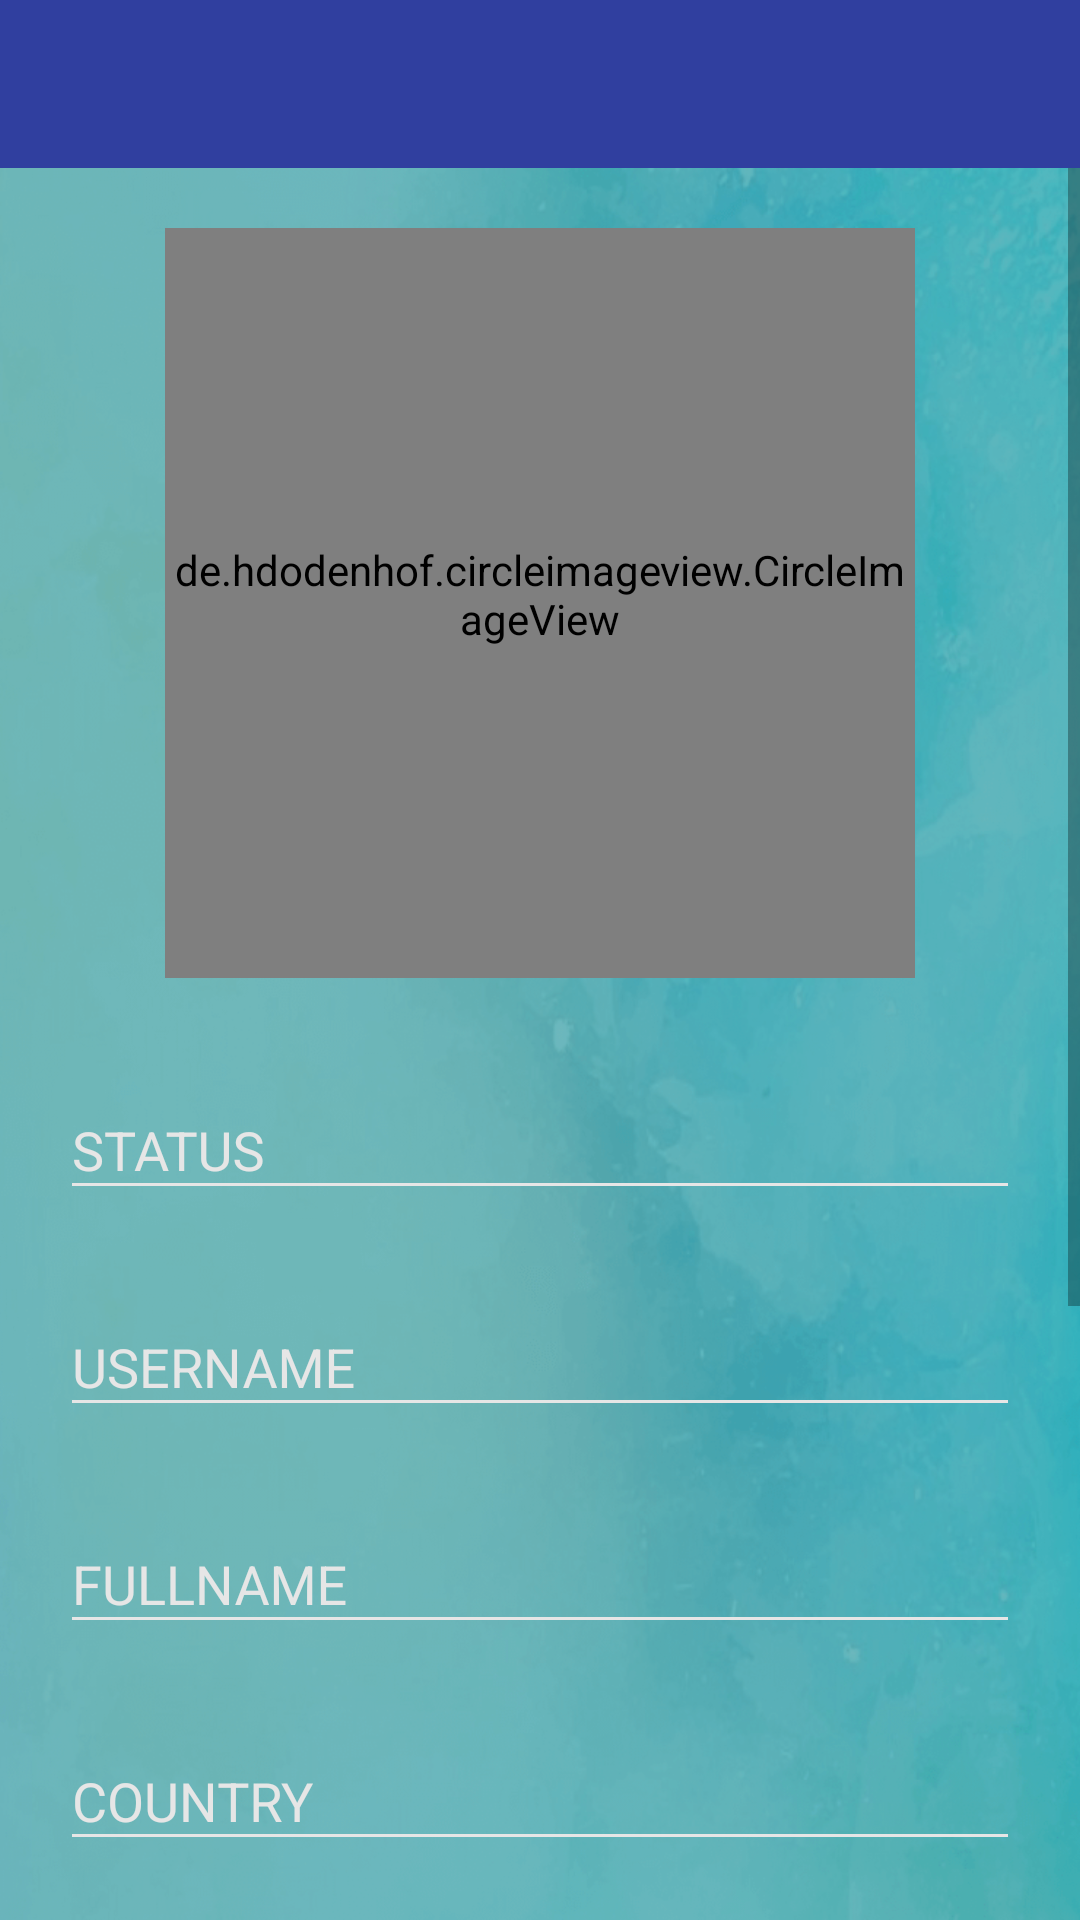

Layout XML and referenced resources for this Android screen:
<!-- AndroidManifest.xml: activity theme AppTheme.NoActionBar -->
<!-- res/layout/activity_settings.xml -->
<?xml version="1.0" encoding="utf-8"?>
<RelativeLayout xmlns:android="http://schemas.android.com/apk/res/android"
    xmlns:app="http://schemas.android.com/apk/res-auto"
    xmlns:tools="http://schemas.android.com/tools"
    android:layout_width="match_parent"
    android:layout_height="match_parent"
    tools:context=".SettingsActivity">

    <include android:id="@+id/settings_toolbar"
        layout="@layout/app_bar_layout"></include>

    <ImageView
        android:layout_width="match_parent"
        android:layout_height="match_parent"
        android:scaleType="centerCrop"
        android:src="@drawable/background_watercolour"
        android:layout_below="@id/settings_toolbar"/>

    <View
        android:layout_width="match_parent"
        android:layout_height="match_parent"
        android:background="@color/cyan_800_overlay"
        android:layout_below="@id/settings_toolbar"/>

    <ScrollView
        android:layout_width="match_parent"
        android:layout_height="match_parent"
        android:layout_alignParentStart="true"
        android:layout_below="@id/settings_toolbar">

        <RelativeLayout
            android:layout_width="match_parent"
            android:layout_height="match_parent"
            android:layout_marginLeft="20dp"
            android:layout_gravity="center_horizontal"
            android:layout_marginRight="20dp">

            <de.hdodenhof.circleimageview.CircleImageView
                android:id="@+id/settings_profile_image"
                android:layout_width="250dp"
                android:layout_height="250dp"
                android:layout_alignParentTop="true"
                android:layout_centerHorizontal="true"
                android:background="@drawable/black_circle"
                android:layout_marginTop="20dp"
                android:src="@drawable/profile"
                >

            </de.hdodenhof.circleimageview.CircleImageView>


            <com.google.android.material.textfield.TextInputLayout
                android:id="@+id/settings_status_layout"
                android:layout_below="@id/settings_profile_image"
                android:layout_width="match_parent"
                android:layout_height="wrap_content"
                android:layout_marginTop="25dp"
                android:layout_marginBottom="10dp"
                android:theme="@style/EditText.White.Hint">

                <com.google.android.material.textfield.TextInputEditText
                    android:id="@+id/settings_status"
                    android:layout_width="match_parent"
                    android:layout_height="wrap_content"
                    android:hint="STATUS"
                    android:maxLength="50"
                    android:inputType="textMultiLine"
                    android:textColor="@color/grey_10"
                    android:theme="@style/EditText.White" />
            </com.google.android.material.textfield.TextInputLayout>


            <com.google.android.material.textfield.TextInputLayout
                android:id="@+id/settings_username_layout"
                android:layout_below="@id/settings_status_layout"
                android:layout_width="match_parent"
                android:layout_height="wrap_content"
                android:layout_marginTop="10dp"
                android:layout_marginBottom="10dp"
                android:theme="@style/EditText.White.Hint">

                <com.google.android.material.textfield.TextInputEditText
                    android:id="@+id/settings_username"
                    android:layout_width="match_parent"
                    android:layout_height="wrap_content"
                    android:hint="USERNAME"
                    android:inputType="textMultiLine"
                    android:maxLength="50"
                    android:textColor="@color/grey_10"
                    android:theme="@style/EditText.White" />
            </com.google.android.material.textfield.TextInputLayout>


            <com.google.android.material.textfield.TextInputLayout
                android:id="@+id/settings_profile_fullname_layout"
                android:layout_below="@id/settings_username_layout"
                android:layout_width="match_parent"
                android:layout_height="wrap_content"
                android:layout_marginTop="10dp"
                android:layout_marginBottom="10dp"
                android:theme="@style/EditText.White.Hint">

                <com.google.android.material.textfield.TextInputEditText
                    android:id="@+id/settings_profile_fullname"
                    android:layout_width="match_parent"
                    android:layout_height="wrap_content"
                    android:hint="FULLNAME"
                    android:inputType="textMultiLine"
                    android:maxLength="50"
                    android:textColor="@color/grey_10"
                    android:theme="@style/EditText.White" />
            </com.google.android.material.textfield.TextInputLayout>


            <com.google.android.material.textfield.TextInputLayout
                android:id="@+id/settings_country_layout"
                android:layout_below="@id/settings_profile_fullname_layout"
                android:layout_width="match_parent"
                android:layout_height="wrap_content"
                android:layout_marginTop="10dp"
                android:layout_marginBottom="10dp"
                android:theme="@style/EditText.White.Hint">

                <com.google.android.material.textfield.TextInputEditText
                    android:id="@+id/settings_country"
                    android:layout_width="match_parent"
                    android:layout_height="wrap_content"
                    android:hint="COUNTRY"
                    android:inputType="textMultiLine"
                    android:maxLength="50"
                    android:textColor="@color/grey_10"
                    android:theme="@style/EditText.White" />
            </com.google.android.material.textfield.TextInputLayout>



            <com.google.android.material.textfield.TextInputLayout
                android:id="@+id/settings_dob_layout"
                android:layout_below="@id/settings_country_layout"
                android:layout_width="match_parent"
                android:layout_height="wrap_content"
                android:layout_marginTop="10dp"
                android:layout_marginBottom="10dp"
                android:theme="@style/EditText.White.Hint">

                <com.google.android.material.textfield.TextInputEditText
                    android:id="@+id/settings_dob"
                    android:layout_width="match_parent"
                    android:layout_height="wrap_content"
                    android:hint="DATE OF BIRTH"
                    android:inputType="textMultiLine"
                    android:maxLength="50"
                    android:textColor="@color/grey_10"
                    android:theme="@style/EditText.White" />
            </com.google.android.material.textfield.TextInputLayout>


            <com.google.android.material.textfield.TextInputLayout
                android:id="@+id/settings_gender_layout"
                android:layout_below="@id/settings_dob_layout"
                android:layout_width="match_parent"
                android:layout_marginTop="10dp"
                android:layout_marginBottom="10dp"
                android:layout_height="wrap_content"
                android:theme="@style/EditText.White.Hint">

                <com.google.android.material.textfield.TextInputEditText
                    android:id="@+id/settings_gender"
                    android:layout_width="match_parent"
                    android:layout_height="wrap_content"
                    android:hint="GENDER"
                    android:inputType="textMultiLine"
                    android:maxLength="50"
                    android:textColor="@color/grey_10"
                    android:theme="@style/EditText.White" />
            </com.google.android.material.textfield.TextInputLayout>


            <com.google.android.material.textfield.TextInputLayout
                android:id="@+id/settings_relationship_status_layout"
                android:layout_below="@id/settings_gender_layout"
                android:layout_width="match_parent"
                android:layout_marginTop="10dp"
                android:layout_marginBottom="10dp"
                android:layout_height="wrap_content"
                android:theme="@style/EditText.White.Hint">

                <com.google.android.material.textfield.TextInputEditText
                    android:id="@+id/settings_relationship_status"
                    android:layout_width="match_parent"
                    android:layout_height="wrap_content"
                    android:hint="RELATIONSHIP"
                    android:inputType="textMultiLine"
                    android:maxLength="50"
                    android:textColor="@color/grey_10"
                    android:theme="@style/EditText.White" />
            </com.google.android.material.textfield.TextInputLayout>

            <Button
                android:id="@+id/update_account_settings_buttons"
                android:layout_width="200dp"
                android:layout_height="wrap_content"
                android:layout_below="@id/settings_relationship_status_layout"
                android:layout_centerHorizontal="true"
                android:layout_marginStart="0dp"
                android:layout_marginTop="25dp"
                android:layout_marginBottom="35dp"
                android:background="@drawable/buttons"
                android:text="Update"
                android:textColor="@android:color/white"
                android:textSize="15sp"
                android:textStyle="bold"/>

            </RelativeLayout>

    </ScrollView>


</RelativeLayout>
<!-- res/layout/app_bar_layout.xml (included above) -->
<?xml version="1.0" encoding="utf-8"?>
<androidx.appcompat.widget.Toolbar xmlns:android="http://schemas.android.com/apk/res/android"
    android:id="@+id/main_app_bar"
    android:layout_width="match_parent"
    android:layout_height="wrap_content"
    android:background="@color/colorPrimaryDark"
    android:theme="@style/ThemeOverlay.AppCompat.Dark.ActionBar">

    <ProgressBar
        android:id="@+id/toolbarprogress"
        android:layout_width="25dp"
        android:layout_height="25dp"
        android:rotation="0"
        android:layout_gravity="right|end"
        android:layout_marginRight="15dp"
        android:visibility="gone" />

</androidx.appcompat.widget.Toolbar>
<!-- resources referenced by this layout -->
<resources>
  <color name="colorPrimaryDark">#303F9F</color>
  <color name="cyan_800_overlay">#9000838F</color>
  <color name="grey_10">#e6e6e6</color>
  <!-- drawable background_watercolour: png bitmap (drawable, 305887 bytes) -->
  <!-- drawable buttons (drawable) -->
  <?xml version="1.0" encoding="utf-8"?>
  <shape xmlns:android="http://schemas.android.com/apk/res/android">
      <solid android:color="@color/blue_800"/>
      <corners android:radius="30dp"></corners>
  </shape>
  <style name="EditText.White" parent="@style/AppTheme">
          <item name="colorControlActivated">@android:color/white</item>
          <item name="colorControlHighlight">@android:color/white</item>
          <item name="colorControlNormal">@color/grey_10</item>
      </style>
  <style name="EditText.White.Hint" parent="@style/EditText.White">
          <item name="colorAccent">@android:color/white</item>
          <item name="android:textColorHint">@color/grey_10</item>
      </style>
  <style name="AppTheme.NoActionBar">
          <item name="windowActionBar">false</item>
          <item name="windowNoTitle">true</item>
      </style>
  <color name="blue_800">#1565C0</color>
  <style name="AppTheme" parent="Theme.AppCompat.Light.NoActionBar">
          
          <item name="colorPrimary">@color/colorPrimary</item>
          <item name="colorPrimaryDark">@color/colorPrimaryDark</item>
          <item name="colorAccent">@color/colorAccent</item>
          <item name="android:windowBackground">@android:color/white</item>
          <item name="fontFamily">@font/roboto_regular</item>
      </style>
  <color name="colorPrimary">#3F51B5</color>
  <color name="colorAccent">#FF4081</color>
</resources>
